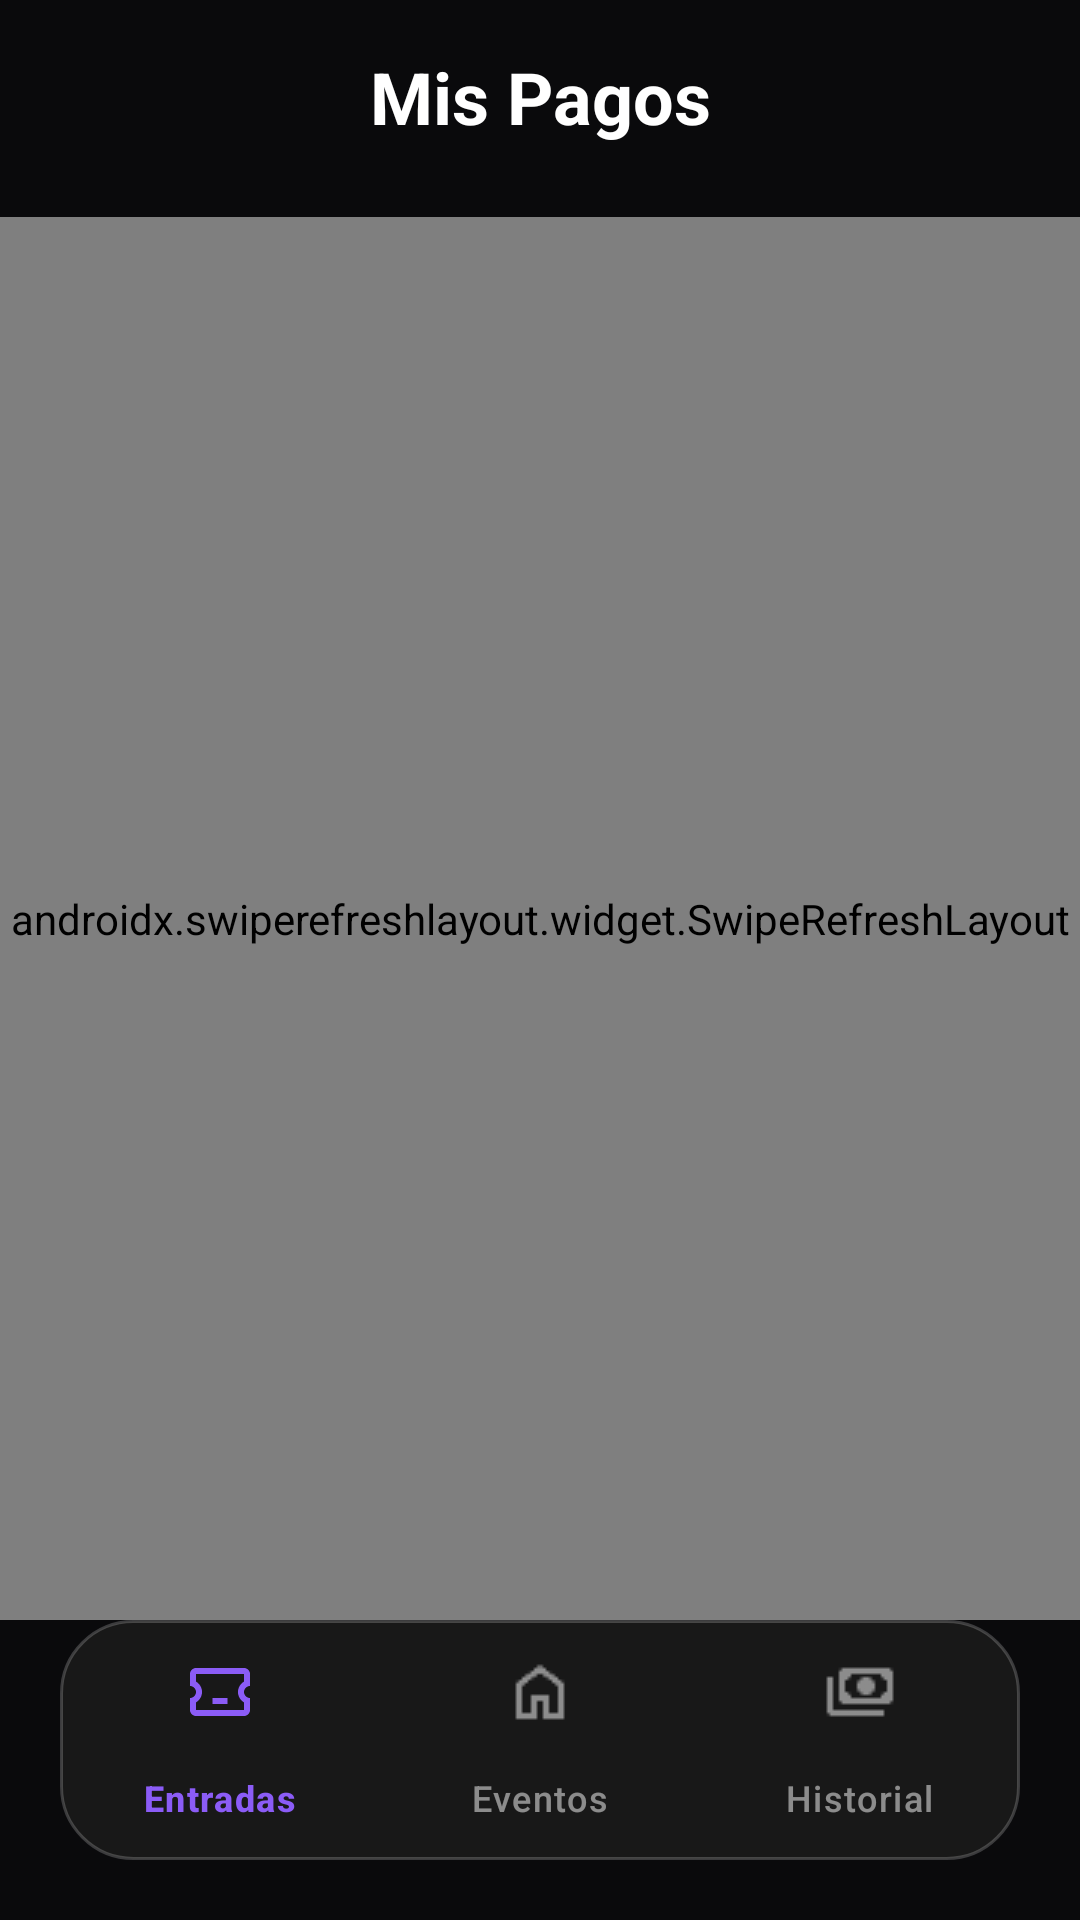

Layout XML and referenced resources for this Android screen:
<!-- AndroidManifest.xml: application theme Theme.NJoY -->
<!-- res/layout/activity_history_payments.xml -->
<?xml version="1.0" encoding="utf-8"?>
<androidx.constraintlayout.widget.ConstraintLayout
    xmlns:android="http://schemas.android.com/apk/res/android"
    xmlns:app="http://schemas.android.com/apk/res-auto"
    xmlns:tools="http://schemas.android.com/tools"
    android:id="@+id/main"
    android:layout_width="match_parent"
    android:layout_height="match_parent"
    android:background="@color/blue_light">

    
    <TextView
        android:id="@+id/tvTitle"
        android:layout_width="wrap_content"
        android:layout_height="wrap_content"
        android:text="Mis Pagos"
        android:textSize="24sp"
        android:textStyle="bold"
        android:textColor="@color/text_primary"
        android:layout_marginTop="16dp"
        app:layout_constraintTop_toTopOf="parent"
        app:layout_constraintStart_toStartOf="parent"
        app:layout_constraintEnd_toEndOf="parent"/>

    
    <LinearLayout
        android:id="@+id/filterButtonsContainer"
        android:layout_width="match_parent"
        android:layout_height="wrap_content"
        android:orientation="horizontal"
        android:gravity="center"
        android:layout_marginTop="16dp"
        app:layout_constraintTop_toBottomOf="@id/tvTitle">
        
    </LinearLayout>

    
    <androidx.swiperefreshlayout.widget.SwipeRefreshLayout
        android:id="@+id/swipeRefreshLayout"
        android:layout_width="0dp"
        android:layout_height="0dp"
        android:layout_marginTop="8dp"
        app:layout_constraintTop_toBottomOf="@id/filterButtonsContainer"
        app:layout_constraintBottom_toTopOf="@id/bottom_navigation"
        app:layout_constraintStart_toStartOf="parent"
        app:layout_constraintEnd_toEndOf="parent">

        
        <androidx.recyclerview.widget.RecyclerView
            android:id="@+id/recyclerViewPayments"
            android:layout_width="match_parent"
            android:layout_height="match_parent"
            android:padding="8dp"
            android:clipToPadding="false"
            tools:listitem="@layout/item_payment"/>
    </androidx.swiperefreshlayout.widget.SwipeRefreshLayout>

    
    <TextView
        android:id="@+id/tvEmptyPayments"
        android:layout_width="match_parent"
        android:layout_height="wrap_content"
        android:text="No tienes pagos registrados"
        android:gravity="center"
        android:textSize="18sp"
        android:padding="16dp"
        android:visibility="gone"
        app:layout_constraintTop_toBottomOf="@id/filterButtonsContainer"
        app:layout_constraintBottom_toBottomOf="parent"
        app:layout_constraintStart_toStartOf="parent"
        app:layout_constraintEnd_toEndOf="parent" />

    
    <ProgressBar
        android:id="@+id/progressBar"
        android:layout_width="wrap_content"
        android:layout_height="wrap_content"
        android:visibility="gone"
        app:layout_constraintTop_toTopOf="parent"
        app:layout_constraintBottom_toBottomOf="parent"
        app:layout_constraintStart_toStartOf="parent"
        app:layout_constraintEnd_toEndOf="parent"/>

    
    <com.google.android.material.bottomnavigation.BottomNavigationView
        android:id="@+id/bottom_navigation"
        android:layout_width="match_parent"
        android:layout_height="wrap_content"
        android:layout_marginHorizontal="20dp"
        android:layout_marginBottom="20dp"
        android:background="@drawable/bg_bottom_nav_float"
        android:elevation="8dp"
        app:itemIconTint="@color/nav_item_colors"
        app:itemTextColor="@color/nav_item_colors"
        app:labelVisibilityMode="labeled"
        app:itemRippleColor="@color/primary"
        app:menu="@menu/bottom_nav_menu"
        app:layout_constraintBottom_toBottomOf="parent"
        app:layout_constraintStart_toStartOf="parent"
        app:layout_constraintEnd_toEndOf="parent" />
</androidx.constraintlayout.widget.ConstraintLayout>
<!-- res/layout/item_payment.xml (included above) -->
<?xml version="1.0" encoding="utf-8"?>
<androidx.cardview.widget.CardView
    xmlns:android="http://schemas.android.com/apk/res/android"
    xmlns:app="http://schemas.android.com/apk/res-auto"
    xmlns:tools="http://schemas.android.com/tools"
    android:layout_width="match_parent"
    android:layout_height="wrap_content"
    android:layout_margin="8dp"
    app:cardCornerRadius="12dp"
    app:cardElevation="4dp">

    <LinearLayout
        android:layout_width="match_parent"
        android:layout_height="wrap_content"
        android:orientation="vertical"
        android:padding="16dp">

        
        <TextView
            android:id="@+id/tvPaymentMethod"
            android:layout_width="match_parent"
            android:layout_height="wrap_content"
            android:textSize="18sp"
            android:textStyle="bold"
            android:textColor="@color/text_primary"
            tools:text="Tarjeta de crédito" />

        
        <TextView
            android:id="@+id/tvPaymentTotal"
            android:layout_width="wrap_content"
            android:layout_height="wrap_content"
            android:layout_marginTop="8dp"
            android:textSize="22sp"
            android:textStyle="bold"
            android:textColor="@color/price_accent"
            tools:text="20,00€" />

        
        <TextView
            android:id="@+id/tvPaymentDate"
            android:layout_width="match_parent"
            android:layout_height="wrap_content"
            android:layout_marginTop="8dp"
            android:textSize="16sp"
            android:textColor="@color/text_secondary"
            tools:text="15/07/2024" />

    </LinearLayout>
</androidx.cardview.widget.CardView>
<!-- resources referenced by this layout -->
<resources>
  <color name="blue_light">#0a0a0c</color>
  <color name="price_accent">#22c55e</color>
  <color name="primary">#8b5cf6</color>
  <color name="text_primary">#ffffff</color>
  <color name="text_secondary">#a1a1aa</color>
  <!-- drawable bg_bottom_nav_float (drawable) -->
  <?xml version="1.0" encoding="utf-8"?>
  <shape xmlns:android="http://schemas.android.com/apk/res/android"
      android:shape="rectangle">
      <solid android:color="#E61A1A1A" /> 
      <corners android:radius="24dp" />
      <stroke
          android:width="1dp"
          android:color="#33FFFFFF" /> 
  </shape>
  <style name="Theme.NJoY" parent="Base.Theme.NJoY" />
  <style name="Base.Theme.NJoY" parent="Theme.Material3.Dark.NoActionBar">
          
          <item name="colorPrimary">@color/primary</item>
          <item name="colorPrimaryVariant">@color/primary_dark</item>
          <item name="colorOnPrimary">@color/white</item>
          
          
          <item name="colorSecondary">@color/accent</item>
          <item name="colorSecondaryVariant">@color/accent</item>
          <item name="colorOnSecondary">@color/white</item>
          
          
          <item name="android:colorBackground">@color/bg_dark</item>
          <item name="colorSurface">@color/bg_card</item>
          <item name="colorOnSurface">@color/text_main</item>
          
          
          <item name="android:statusBarColor">@color/bg_dark</item>
          <item name="android:windowLightStatusBar">false</item>
          
          
          <item name="android:navigationBarColor">@color/bg_dark</item>
      </style>
  <color name="primary_dark">#7c3aed</color>
  <color name="white">#FFFFFF</color>
  <color name="accent">#ec4899</color>
  <color name="bg_dark">#0a0a0c</color>
  <color name="bg_card">#16161a</color>
  <color name="text_main">#ffffff</color>
</resources>
